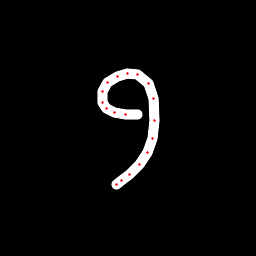

Values plotted in this chart, from the file beside it:
x, y, hover, eod
137.6, 114.1, 0.0, 0.0
125.3, 115, 0.0, 0.0
114.5, 112.6, 0.0, 0.0
106.7, 108.2, 0.0, 0.0
102.7, 102.1, 0.0, 0.0
102.9, 91.26, 0.0, 0.0
107.7, 82.94, 0.0, 0.0
117.2, 76.1, 0.0, 0.0
127.3, 73.52, 0.0, 0.0
137.7, 74.58, 0.0, 0.0
148.6, 83.77, 0.0, 0.0
153.6, 98.44, 0.0, 0.0
154.9, 121, 0.0, 0.0
152.5, 138.9, 0.0, 0.0
147.1, 152.9, 0.0, 0.0
139.6, 164.3, 0.0, 0.0
129.9, 174.3, 0.0, 0.0
121.9, 180.7, 0.0, 0.0
116.5, 184.2, 0.0, 1.0
